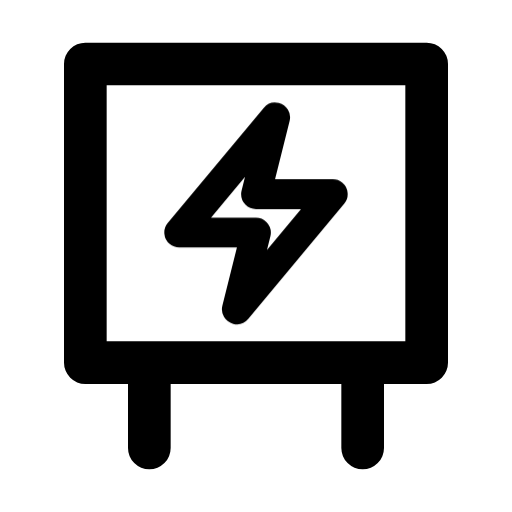
t = 0.00 s
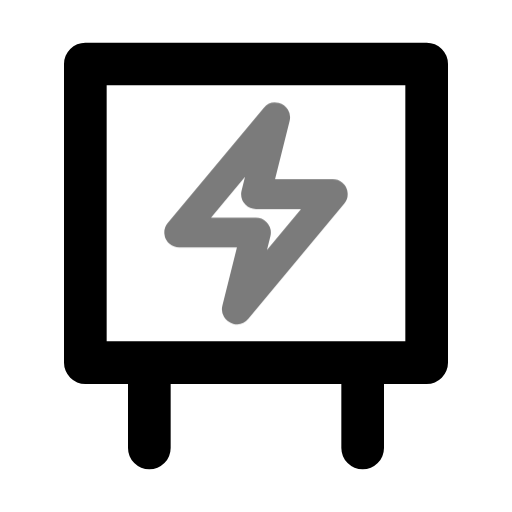
t = 0.44 s
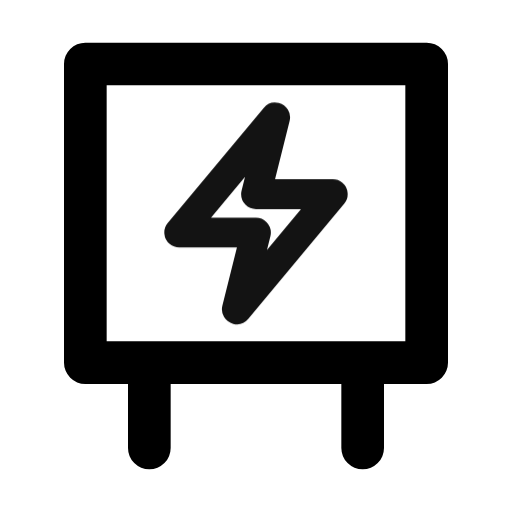
t = 0.94 s
t = 1.46 s: frame unchanged from t = 0.00 s, image omitted
t = 1.86 s: frame unchanged from t = 0.00 s, image omitted
t = 2.25 s: frame unchanged from t = 0.00 s, image omitted

The animated SVG that drew these frames (rendered in a browser with its animation timeline set to each time). Animation: 1 CSS @keyframes rule; one cycle of 2.65 s, repeats indefinitely.

<svg xmlns="http://www.w3.org/2000/svg" width="24" height="24" fill="none" stroke="currentColor" stroke-linecap="round" stroke-linejoin="round" stroke-width="2" viewBox="0 0 24 24">
    <!-- Generated by scripts/icon-expansion/generate.mjs -->
    <style>
        @media (prefers-reduced-motion: no-preference) {
            @keyframes ira-exp-pulse { 0%, 100% { opacity: 1; } 22% { opacity: .45; } 40% { opacity: 1; } }
            [data-ira-motion="station-charging"] { transform-box: fill-box; transform-origin: center; animation: ira-exp-pulse 2.65s ease-in-out -0s infinite; }
        }
    </style>
    <path d="M4 3h16v14H4zm3 14v4m10-4v4"/>
    <g data-ira-motion="station-charging"><g transform="translate(12 10) scale(0.9)"><g stroke-width="1.55"><path d="M1-5-4 1h4l-1 4 5-6H0z"/></g></g></g>
</svg>
